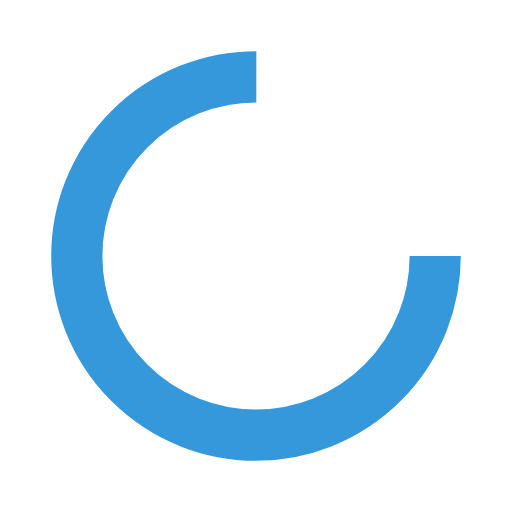
t = 0.00 s
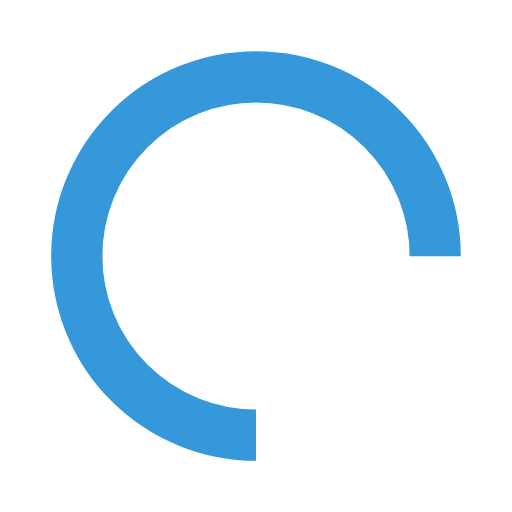
t = 0.25 s
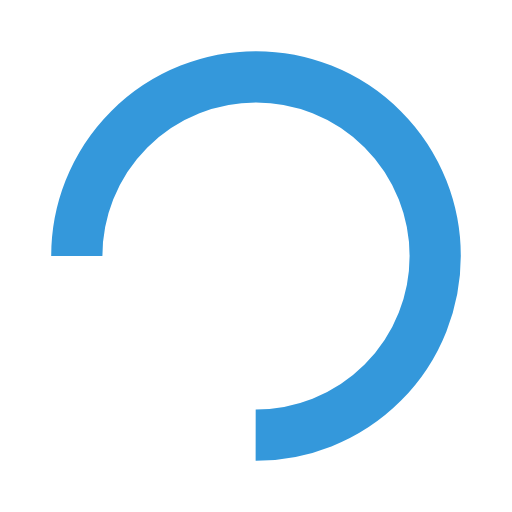
t = 0.50 s
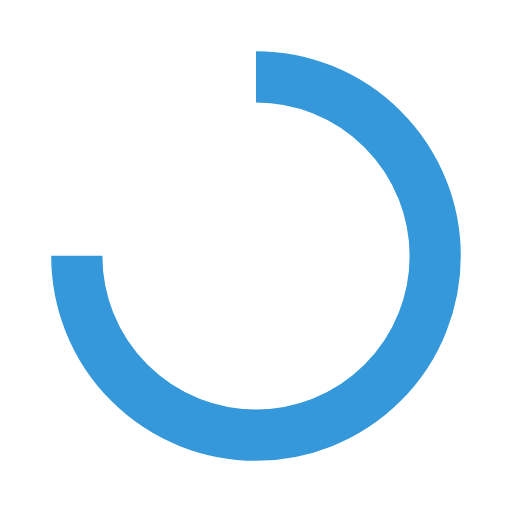
t = 0.75 s

The animated SVG that drew these frames (rendered in a browser with its animation timeline set to each time). Animation: 1 SMIL element (animateTransform=1); one cycle of 1.00 s, repeats indefinitely.

<svg width="50" height="50" xmlns="http://www.w3.org/2000/svg" viewBox="0 0 100 100" preserveAspectRatio="xMidYMid" class="lds-dual-ring">
    <circle cx="50" cy="50" fill="none" stroke="#3498db" stroke-width="10" r="35" stroke-dasharray="164.93361431346415 56.97787143782138">
        <animateTransform attributeName="transform" type="rotate" repeatCount="indefinite" dur="1s" keyTimes="0;1" values="0 50 50;360 50 50"></animateTransform>
    </circle>
</svg>
